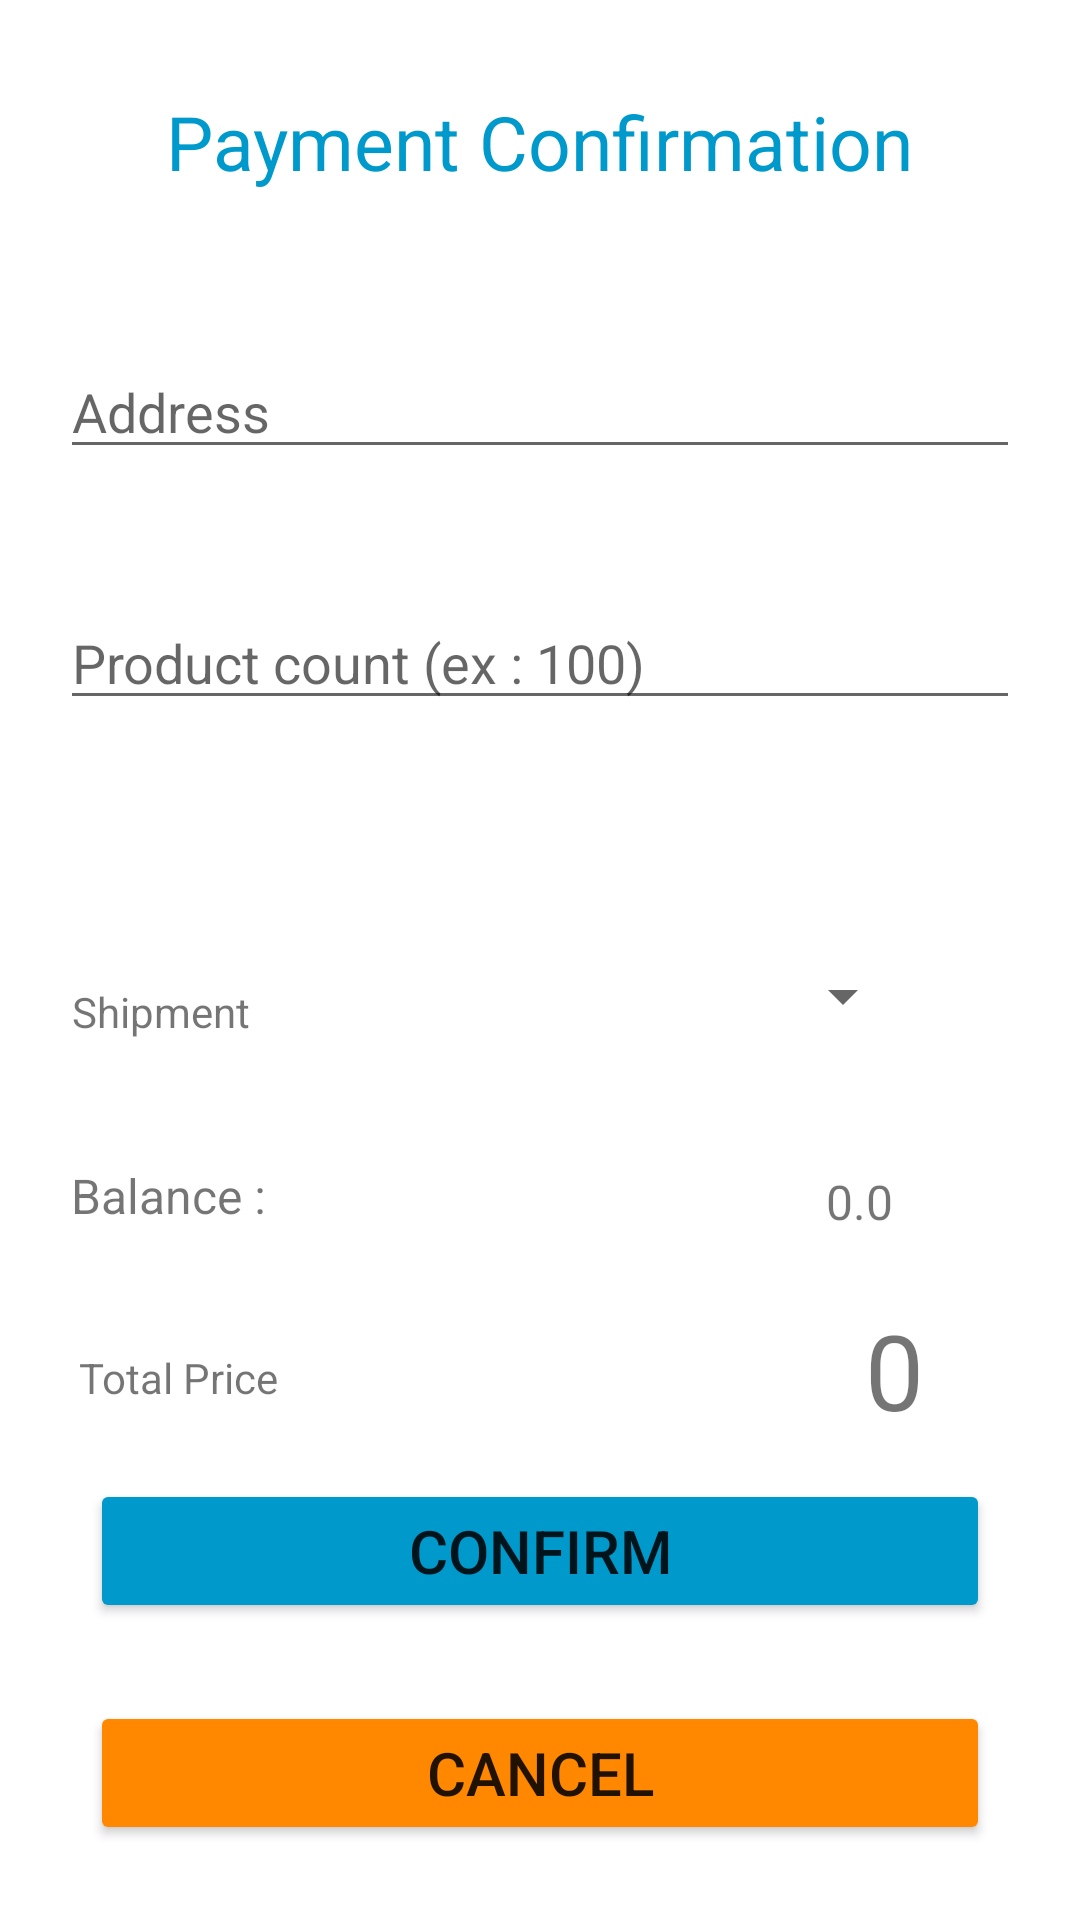

Reconstruct the res/layout file that produces this screen, plus the resources it refers to.
<!-- AndroidManifest.xml: application theme Theme.Jmartandroid -->
<!-- res/layout/activity_payment.xml -->
<?xml version="1.0" encoding="utf-8"?>
<androidx.constraintlayout.widget.ConstraintLayout xmlns:android="http://schemas.android.com/apk/res/android"
    xmlns:app="http://schemas.android.com/apk/res-auto"
    xmlns:tools="http://schemas.android.com/tools"
    android:layout_width="match_parent"
    android:layout_height="match_parent"
    tools:context=".PaymentActivity">

    <TextView
        android:id="@+id/textView"
        android:layout_width="wrap_content"
        android:layout_height="wrap_content"
        android:text="Payment Confirmation"
        android:textColor="@android:color/holo_blue_dark"
        android:textSize="25dp"
        app:layout_constraintBottom_toBottomOf="parent"
        app:layout_constraintEnd_toEndOf="parent"
        app:layout_constraintStart_toStartOf="parent"
        app:layout_constraintTop_toTopOf="parent"
        app:layout_constraintVertical_bias="0.050000012" />

    <EditText
        android:id="@+id/shipment_address_value"
        android:layout_width="match_parent"
        android:layout_height="wrap_content"
        android:layout_margin="20dp"
        android:hint="Address"
        app:layout_constraintBottom_toBottomOf="parent"
        app:layout_constraintEnd_toEndOf="parent"
        app:layout_constraintStart_toStartOf="parent"
        app:layout_constraintTop_toTopOf="parent"
        app:layout_constraintVertical_bias="0.17000002" />

    <EditText
        android:id="@+id/product_count_value"
        android:layout_width="match_parent"
        android:layout_height="wrap_content"
        android:layout_margin="20dp"
        android:hint="Product count (ex : 100)"
        android:inputType="number"
        app:layout_constraintBottom_toBottomOf="parent"
        app:layout_constraintEnd_toEndOf="parent"
        app:layout_constraintStart_toStartOf="parent"
        app:layout_constraintTop_toTopOf="parent"
        app:layout_constraintVertical_bias="0.32" />

    <TextView
        android:id="@+id/textView4"
        android:layout_width="wrap_content"
        android:layout_height="wrap_content"
        android:text="Shipment"
        app:layout_constraintBottom_toBottomOf="parent"
        app:layout_constraintEnd_toEndOf="parent"
        app:layout_constraintHorizontal_bias="0.08"
        app:layout_constraintStart_toStartOf="parent"
        app:layout_constraintTop_toBottomOf="@+id/product_count_value"
        app:layout_constraintVertical_bias="0.23000002" />

    <Spinner
        android:id="@+id/spinner_shipment_confirmation"
        android:layout_width="wrap_content"
        android:layout_height="wrap_content"
        android:padding="20dp"
        app:layout_constraintBottom_toBottomOf="parent"
        app:layout_constraintEnd_toEndOf="parent"
        app:layout_constraintHorizontal_bias="0.76"
        app:layout_constraintStart_toEndOf="@+id/textView4"
        app:layout_constraintTop_toTopOf="parent"
        app:layout_constraintVertical_bias="0.52" />


    <TextView
        android:id="@+id/textView2"
        android:layout_width="wrap_content"
        android:layout_height="wrap_content"
        android:text="Balance :"
        android:textSize="16dp"
        app:layout_constraintBottom_toBottomOf="parent"
        app:layout_constraintEnd_toEndOf="parent"
        app:layout_constraintHorizontal_bias="0.08"
        app:layout_constraintStart_toStartOf="parent"
        app:layout_constraintTop_toBottomOf="@+id/product_count_value"
        app:layout_constraintVertical_bias="0.39" />

    <TextView
        android:id="@+id/balance_preview"
        android:layout_width="wrap_content"
        android:layout_height="wrap_content"
        android:text="0.0"
        android:textSize="16dp"
        app:layout_constraintBottom_toBottomOf="parent"
        app:layout_constraintEnd_toEndOf="parent"
        app:layout_constraintHorizontal_bias="0.75"
        app:layout_constraintStart_toEndOf="@+id/textView2"
        app:layout_constraintTop_toTopOf="parent"
        app:layout_constraintVertical_bias="0.63" />

    <TextView
        android:id="@+id/textView3"
        android:layout_width="wrap_content"
        android:layout_height="wrap_content"
        android:text="Total Price"
        app:layout_constraintBottom_toBottomOf="parent"
        app:layout_constraintEnd_toEndOf="parent"
        app:layout_constraintHorizontal_bias="0.09"
        app:layout_constraintStart_toStartOf="parent"
        app:layout_constraintTop_toBottomOf="@+id/textView2"
        app:layout_constraintVertical_bias="0.19" />

    <TextView
        android:id="@+id/total_price_value"
        android:layout_width="wrap_content"
        android:layout_height="wrap_content"
        android:text="0"
        android:textSize="35dp"
        app:layout_constraintBottom_toBottomOf="parent"
        app:layout_constraintEnd_toEndOf="parent"
        app:layout_constraintHorizontal_bias="0.79"
        app:layout_constraintStart_toEndOf="@+id/textView3"
        app:layout_constraintTop_toBottomOf="@+id/balance_preview"
        app:layout_constraintVertical_bias="0.120000005" />

    <Button
        android:id="@+id/confirm_btn"

        android:layout_width="match_parent"
        android:layout_height="wrap_content"
        android:layout_margin="30dp"
        android:backgroundTint="@android:color/holo_blue_dark"
        android:text="CONFIRM"
        android:textSize="20dp"
        app:layout_constraintBottom_toBottomOf="parent"
        app:layout_constraintTop_toTopOf="parent"
        app:layout_constraintVertical_bias="0.87"
        tools:layout_editor_absoluteX="30dp" />

    <Button
        android:layout_width="match_parent"
        android:layout_height="wrap_content"
        android:layout_margin="30dp"
        android:backgroundTint="@android:color/holo_orange_dark"
        android:text="CANCEL"
        android:textSize="20dp"
        app:layout_constraintBottom_toBottomOf="parent"
        app:layout_constraintTop_toBottomOf="@+id/confirm_btn"
        app:layout_constraintVertical_bias="0.45"
        tools:layout_editor_absoluteX="30dp" />

</androidx.constraintlayout.widget.ConstraintLayout>
<!-- resources referenced by this layout -->
<resources>
  <style name="Theme.Jmartandroid" parent="Theme.MaterialComponents.Light.DarkActionBar">
          
          <item name="colorPrimary">@color/holo_blue</item>
          <item name="colorPrimaryVariant">@color/purple_700</item>
          <item name="colorOnPrimary">@color/white</item>
          
          <item name="colorSecondary">@color/teal_200</item>
          <item name="colorSecondaryVariant">@color/teal_700</item>
          <item name="colorOnSecondary">@color/black</item>
          
          <item name="android:statusBarColor" tools:targetApi="l">?attr/colorPrimaryVariant</item>
          
  
      </style>
  <color name="holo_blue">@android:color/holo_blue_dark</color>
  <color name="purple_700">#FF3700B3</color>
  <color name="white">#FFFFFFFF</color>
  <color name="teal_200">#FF03DAC5</color>
  <color name="teal_700">#FF018786</color>
  <color name="black">#FF000000</color>
</resources>
